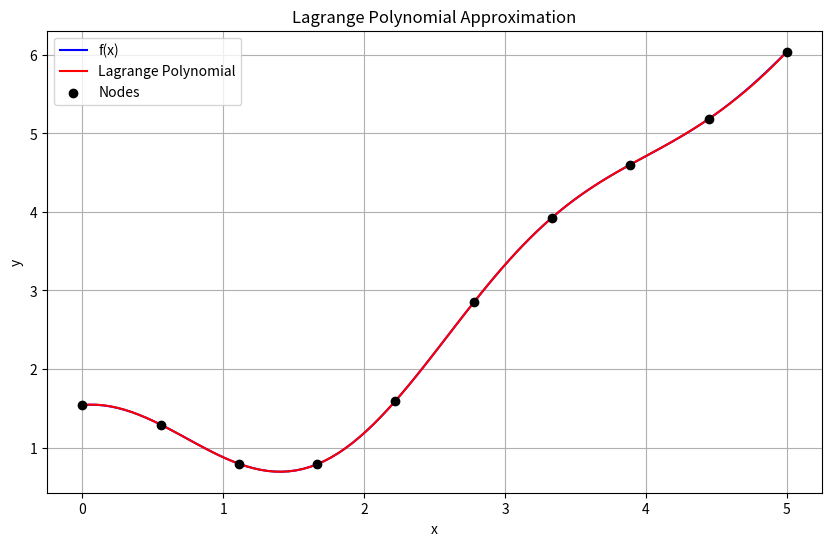
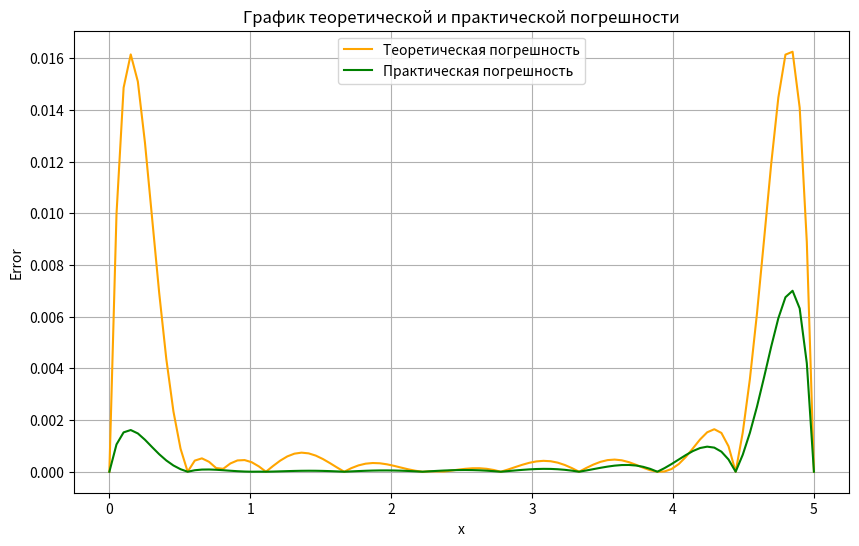

Generate these figures, in order, with matplotlib:
import numpy as np
import sympy as sp
import matplotlib.pyplot as plt
import math


def f(x):
    return np.cos(x) ** 2 + np.cos(x + 1) + x


a, b = 0, 5
x_nodes = np.linspace(a, b, 10)
y_nodes = f(x_nodes)


def lagrange_polynomial(x, x_nodes, y_nodes):
    n = len(x_nodes)
    result = 0.0
    for i in range(n):
        term = y_nodes[i]
        for j in range(n):
            if i != j:
                term *= (x - x_nodes[j]) / (x_nodes[i] - x_nodes[j])
        result += term
    return result


def theoretical_error_per_point(x_range, x_nodes, n):
    x = sp.Symbol('x')
    f_sym = sp.cos(x) ** 2 + sp.cos(x + 1) + x

    # Вычисляем (n+1)-ю производную
    f_deriv = f_sym
    for i in range(n + 1):
        f_deriv = sp.diff(f_deriv, x)

    f_deriv_func = sp.lambdify(x, f_deriv, 'numpy')
    max_deriv_values = np.abs(f_deriv_func(x_range))  # Значения производной для каждого x в x_range

    # Вычисляем значения погрешности для каждого x в x_range
    error_terms = [np.prod([np.abs(xi - xk) for xk in x_nodes]) for xi in x_range]
    epsilon_theoretical_per_point = (max_deriv_values / math.factorial(n + 1)) * np.array(error_terms)

    return epsilon_theoretical_per_point


def practical_error(x_range):
    return np.max(np.abs(f(x_range) - np.array([lagrange_polynomial(x, x_nodes, y_nodes) for x in x_range])))


x_range = np.linspace(a, b, 100)
y_lagrange = [lagrange_polynomial(x, x_nodes, y_nodes) for x in x_range]

n = len(x_nodes) - 1
epsilon_theoretical_per_point = theoretical_error_per_point(x_range, x_nodes, n)
print(f"Теоретическая погрешность: {epsilon_theoretical_per_point}")

epsilon_practical = practical_error(x_range)
print(f"Практическая погрешность: {epsilon_practical}")

plt.figure(figsize=(10, 6))
plt.plot(x_range, f(x_range), label="f(x)", color="blue")
plt.plot(x_range, y_lagrange, label="Lagrange Polynomial", color="red")
plt.scatter(x_nodes, y_nodes, color='black', zorder=5, label="Nodes")

plt.legend()
plt.xlabel('x')
plt.ylabel('y')
plt.title('Lagrange Polynomial Approximation')
plt.grid(True)
plt.show()

plt.figure(figsize=(10, 6))

plt.plot(x_range, epsilon_theoretical_per_point, label="Теоретическая погрешность", color="orange")

practical_errors = np.abs(f(x_range) - y_lagrange)
plt.plot(x_range, practical_errors, label="Практическая погрешность", color="green")

plt.xlabel('x')
plt.ylabel('Error')
plt.title('График теоретической и практической погрешности')
plt.legend()
plt.grid(True)

plt.show()
